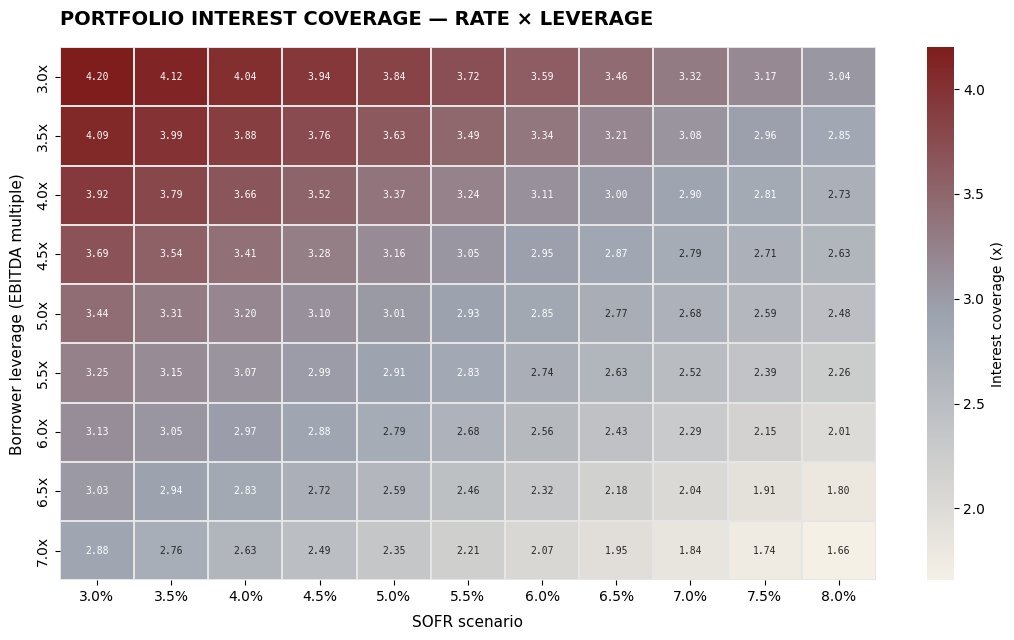

This chart was generated by the following Python code:
"""
Interest rate sensitivity heatmap (Seaborn + Matplotlib).
SOFR scenarios x leverage multiples -> illustrative ICR grid.
Run from repo root: python scripts/generate_icr_heatmap.py
"""
from __future__ import annotations

import os

import matplotlib as mpl
import matplotlib.pyplot as plt
import numpy as np
import seaborn as sns

OUT = os.path.join("outputs", "graphprompts", "icr_sensitivity_heatmap.png")


def main() -> None:
    sofr = np.array([3.0, 3.5, 4.0, 4.5, 5.0, 5.5, 6.0, 6.5, 7.0, 7.5, 8.0])
    lev = np.array([3.0, 3.5, 4.0, 4.5, 5.0, 5.5, 6.0, 6.5, 7.0])

    # Synthetic ICR: falls with leverage and with higher base rates
    grid = np.zeros((len(lev), len(sofr)))
    for i, L in enumerate(lev):
        for j, r in enumerate(sofr):
            grid[i, j] = 4.2 - 0.35 * (L - 3) - 0.22 * (r - 3) + np.sin(i + j * 0.4) * 0.08

    mpl.rcParams["font.family"] = "sans-serif"
    mpl.rcParams["font.sans-serif"] = ["Helvetica Neue", "Arial", "DejaVu Sans"]

    fig, ax = plt.subplots(figsize=(11, 6.5), dpi=300)
    cmap = sns.blend_palette(["#f5f0e6", "#9ca3af", "#7f1d1d"], as_cmap=True)

    sns.heatmap(
        grid,
        xticklabels=[f"{x:.1f}%" for x in sofr],
        yticklabels=[f"{x:.1f}x" for x in lev],
        annot=True,
        fmt=".2f",
        cmap=cmap,
        linewidths=0.35,
        linecolor="#e5e5e5",
        cbar_kws={"label": "Interest coverage (x)"},
        ax=ax,
        annot_kws={"size": 7, "family": "monospace"},
    )

    ax.set_xlabel("SOFR scenario", fontsize=11, labelpad=8)
    ax.set_ylabel("Borrower leverage (EBITDA multiple)", fontsize=11, labelpad=8)
    ax.set_title(
        "PORTFOLIO INTEREST COVERAGE — RATE × LEVERAGE",
        loc="left",
        fontsize=14,
        fontweight=600,
        pad=16,
    )

    for spine in ax.spines.values():
        spine.set_visible(False)

    plt.tight_layout()
    os.makedirs(os.path.dirname(OUT), exist_ok=True)
    fig.savefig(OUT, dpi=300, bbox_inches="tight", facecolor="white")
    plt.close(fig)
    print(f"Wrote {OUT}")


if __name__ == "__main__":
    main()
